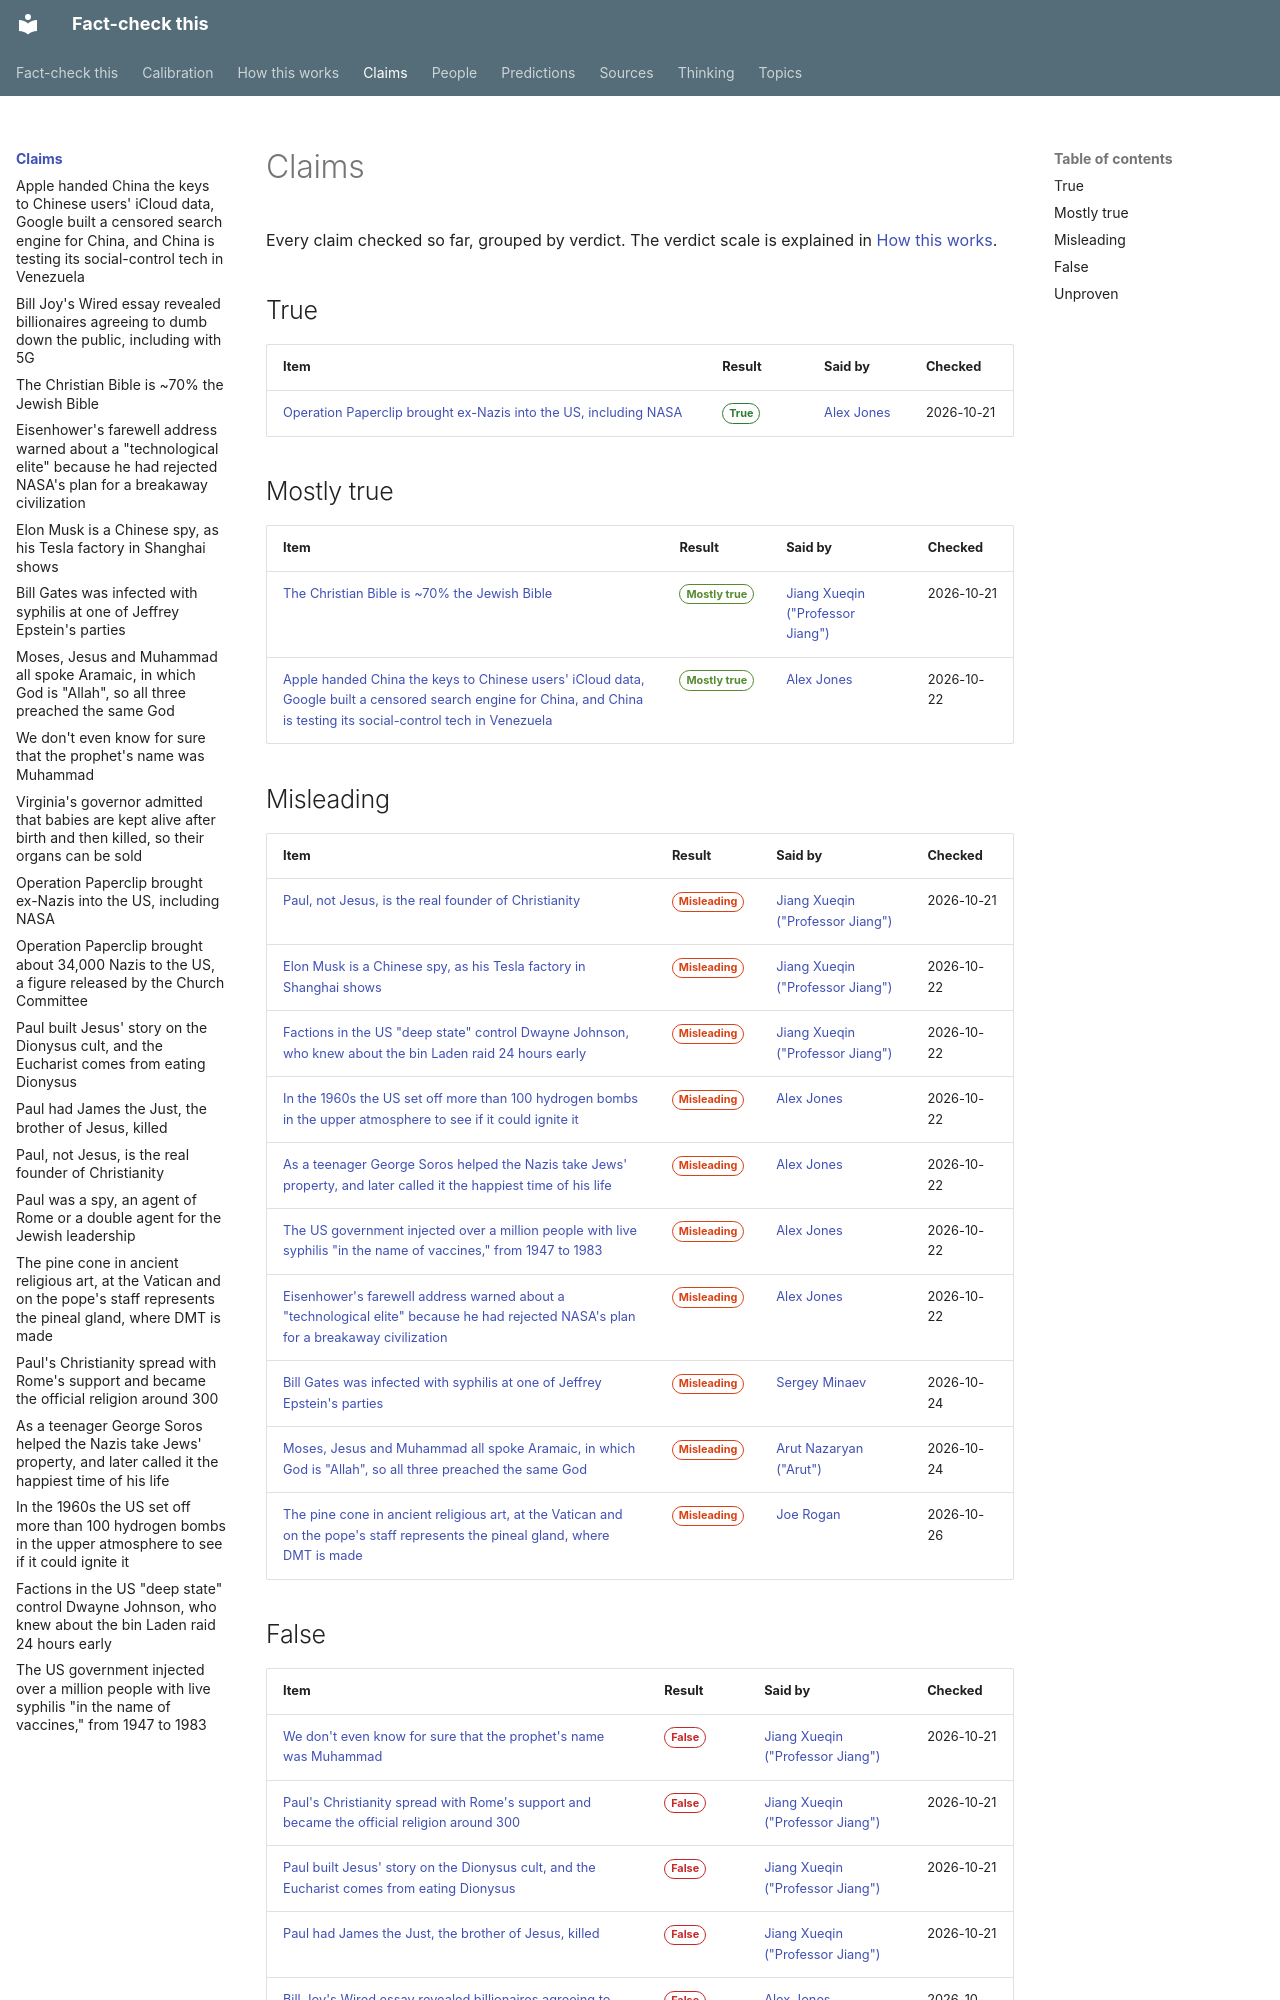

repository: makualiyev/fact-check-this · page: claims/index.html · generator: mkdocs

---
title: Claims
---

# Claims

Every claim checked so far, grouped by verdict. The verdict scale is explained
in [How this works](../method.md#the-verdict-scale).

<!-- auto:by-verdict -->
## True

| Item | Result | Said by | Checked |
|---|---|---|---|
| [Operation Paperclip brought ex-Nazis into the US, including NASA](operation-paperclip-nazis-at-nasa.md) | <span class="badge badge--true">True</span> | [Alex Jones](../people/alex-jones.md) | 2026-10-21 |

## Mostly true

| Item | Result | Said by | Checked |
|---|---|---|---|
| [The Christian Bible is ~70% the Jewish Bible](christian-bible-mostly-jewish-bible.md) | <span class="badge badge--mostly-true">Mostly true</span> | [Jiang Xueqin ("Professor Jiang")](../people/jiang-xueqin.md) | 2026-10-21 |
| [Apple handed China the keys to Chinese users' iCloud data, Google built a censored search engine for China, and China is testing its social-control tech in Venezuela](apple-google-china-venezuela.md) | <span class="badge badge--mostly-true">Mostly true</span> | [Alex Jones](../people/alex-jones.md) | 2026-10-22 |

## Misleading

| Item | Result | Said by | Checked |
|---|---|---|---|
| [Paul, not Jesus, is the real founder of Christianity](paul-invented-christianity.md) | <span class="badge badge--misleading">Misleading</span> | [Jiang Xueqin ("Professor Jiang")](../people/jiang-xueqin.md) | 2026-10-21 |
| [Elon Musk is a Chinese spy, as his Tesla factory in Shanghai shows](elon-musk-chinese-spy.md) | <span class="badge badge--misleading">Misleading</span> | [Jiang Xueqin ("Professor Jiang")](../people/jiang-xueqin.md) | 2026-10-22 |
| [Factions in the US "deep state" control Dwayne Johnson, who knew about the bin Laden raid 24 hours early](the-rock-controlled-by-deep-state.md) | <span class="badge badge--misleading">Misleading</span> | [Jiang Xueqin ("Professor Jiang")](../people/jiang-xueqin.md) | 2026-10-22 |
| [In the 1960s the US set off more than 100 hydrogen bombs in the upper atmosphere to see if it could ignite it](starfish-prime-ignite-atmosphere.md) | <span class="badge badge--misleading">Misleading</span> | [Alex Jones](../people/alex-jones.md) | 2026-10-22 |
| [As a teenager George Soros helped the Nazis take Jews' property, and later called it the happiest time of his life](soros-helped-nazis.md) | <span class="badge badge--misleading">Misleading</span> | [Alex Jones](../people/alex-jones.md) | 2026-10-22 |
| [The US government injected over a million people with live syphilis "in the name of vaccines," from 1947 to 1983](us-infected-million-with-syphilis.md) | <span class="badge badge--misleading">Misleading</span> | [Alex Jones](../people/alex-jones.md) | 2026-10-22 |
| [Eisenhower's farewell address warned about a "technological elite" because he had rejected NASA's plan for a breakaway civilization](eisenhower-technological-elite-nasa.md) | <span class="badge badge--misleading">Misleading</span> | [Alex Jones](../people/alex-jones.md) | 2026-10-22 |
| [Bill Gates was infected with syphilis at one of Jeffrey Epstein's parties](gates-syphilis-epstein-party.md) | <span class="badge badge--misleading">Misleading</span> | [Sergey Minaev](../people/sergey-minaev.md) | 2026-10-24 |
| [Moses, Jesus and Muhammad all spoke Aramaic, in which God is "Allah", so all three preached the same God](moses-jesus-muhammad-spoke-aramaic.md) | <span class="badge badge--misleading">Misleading</span> | [Arut Nazaryan ("Arut")](../people/arut-nazaryan.md) | 2026-10-24 |
| [The pine cone in ancient religious art, at the Vatican and on the pope's staff represents the pineal gland, where DMT is made](pine-cone-symbolizes-pineal-gland.md) | <span class="badge badge--misleading">Misleading</span> | [Joe Rogan](../people/joe-rogan.md) | 2026-10-26 |
